Run: headless pygame with SDL's dummy video driver; simulated clock (each Clock.tick advances the game by its frame time, no real sleeping); random seed 0; keys injected as events and as key.get_pressed() state; no mouse input.
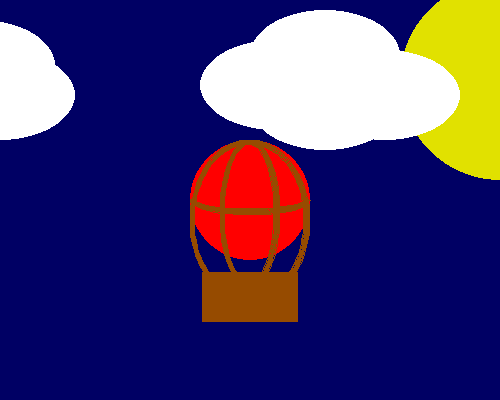
Frame 1 of 4 · flips 1–60 · no input
Frame 2 of 4 · flips 61–180 · tapped SPACE, RETURN · held RIGHT (→), D · screen unchanged from frame 1, image omitted
Frame 3 of 4 · flips 181–300 · held DOWN (↓), S · screen unchanged from frame 2, image omitted
Frame 4 of 4 · flips 301–420 · held LEFT (←), A, UP (↑), W · screen unchanged from frame 3, image omitted

The pygame program that drew these frames:

import pygame
from math import pi

RED = (255, 0, 0)
WHITE = (255, 255, 255)
YELLOW = (225, 225, 0)
BROWN = (150, 75, 0)
STRONG_BLUE = (0, 0, 100)
SIZE = (500, 400)
BALLOON_SIZE = 60
CLOUD_SIZE = (150, 90)
SUN_SIZE = 100
K = 0.8
BASKET_COORDINATES = (int(SIZE[0]/2)-K*BALLOON_SIZE, int(SIZE[1]/2)+1.5*K*BALLOON_SIZE)
BASKET_SIZE = (BALLOON_SIZE*2*K, 50)

pygame.init()
dis = pygame.display.set_mode(SIZE)

dis.fill(STRONG_BLUE)
pygame.draw.circle(dis, YELLOW, (SIZE[0], int(SUN_SIZE*0.8)), SUN_SIZE)
pygame.draw.ellipse(dis, WHITE, ((200, 40), CLOUD_SIZE))
pygame.draw.ellipse(dis, WHITE, ((SIZE[0] - 190, 50), CLOUD_SIZE))
pygame.draw.ellipse(dis, WHITE, ((int(SIZE[0] / 2), 10), CLOUD_SIZE))
pygame.draw.ellipse(dis, WHITE, ((int(SIZE[0] / 2), 60), CLOUD_SIZE))
pygame.draw.ellipse(dis, WHITE, ((-int(CLOUD_SIZE[0]/2), 50), CLOUD_SIZE))
pygame.draw.ellipse(dis, WHITE, ((-int(CLOUD_SIZE[0]/2) - 20, 20), CLOUD_SIZE))

pygame.draw.circle(dis, RED, (int(SIZE[0] / 2), int(SIZE[1] / 2)), BALLOON_SIZE)
pygame.draw.rect(dis, BROWN, (BASKET_COORDINATES, BASKET_SIZE))

pygame.draw.arc(dis, BROWN, (int(SIZE[0]/2 - BALLOON_SIZE), int(SIZE[1]/2 - 15), 2*BALLOON_SIZE, 30),
                pi, 2*pi, 5)
pygame.draw.arc(dis, BROWN, (int(SIZE[0]/2 - BALLOON_SIZE), int(SIZE[1]/2 - BALLOON_SIZE),
                             2*BALLOON_SIZE, BASKET_COORDINATES[1] + BALLOON_SIZE + int(BASKET_SIZE[1]*0.6)
                             - int(SIZE[1] / 2)), pi/2, 3*pi/2, 5)

pygame.draw.arc(dis, BROWN, (int(SIZE[0]/2 - BALLOON_SIZE), int(SIZE[1]/2 - BALLOON_SIZE),
                             2*BALLOON_SIZE, BASKET_COORDINATES[1] + BALLOON_SIZE + int(BASKET_SIZE[1]*0.6)
                             - int(SIZE[1] / 2)), 3*pi/2, 5*pi/2, 5)

pygame.draw.arc(dis, BROWN, (int(SIZE[0]/2 - BALLOON_SIZE/2), int(SIZE[1]/2 - BALLOON_SIZE),
                             BALLOON_SIZE, BASKET_COORDINATES[1] + BALLOON_SIZE + int(BASKET_SIZE[1]/3)
                             - int(SIZE[1] / 2)), pi/2, 3*pi/2, 5)

pygame.draw.arc(dis, BROWN, (int(SIZE[0]/2 - BALLOON_SIZE/2), int(SIZE[1]/2 - BALLOON_SIZE),
                             BALLOON_SIZE, BASKET_COORDINATES[1] + BALLOON_SIZE + int(BASKET_SIZE[1]/3)
                             - int(SIZE[1] / 2)), 3*pi/2, 5*pi/2, 5)
pygame.display.update()

while True:
    for i in pygame.event.get():
        if i.type == pygame.QUIT:
            exit()
    pygame.time.Clock().tick(60)
    pygame.display.update()
